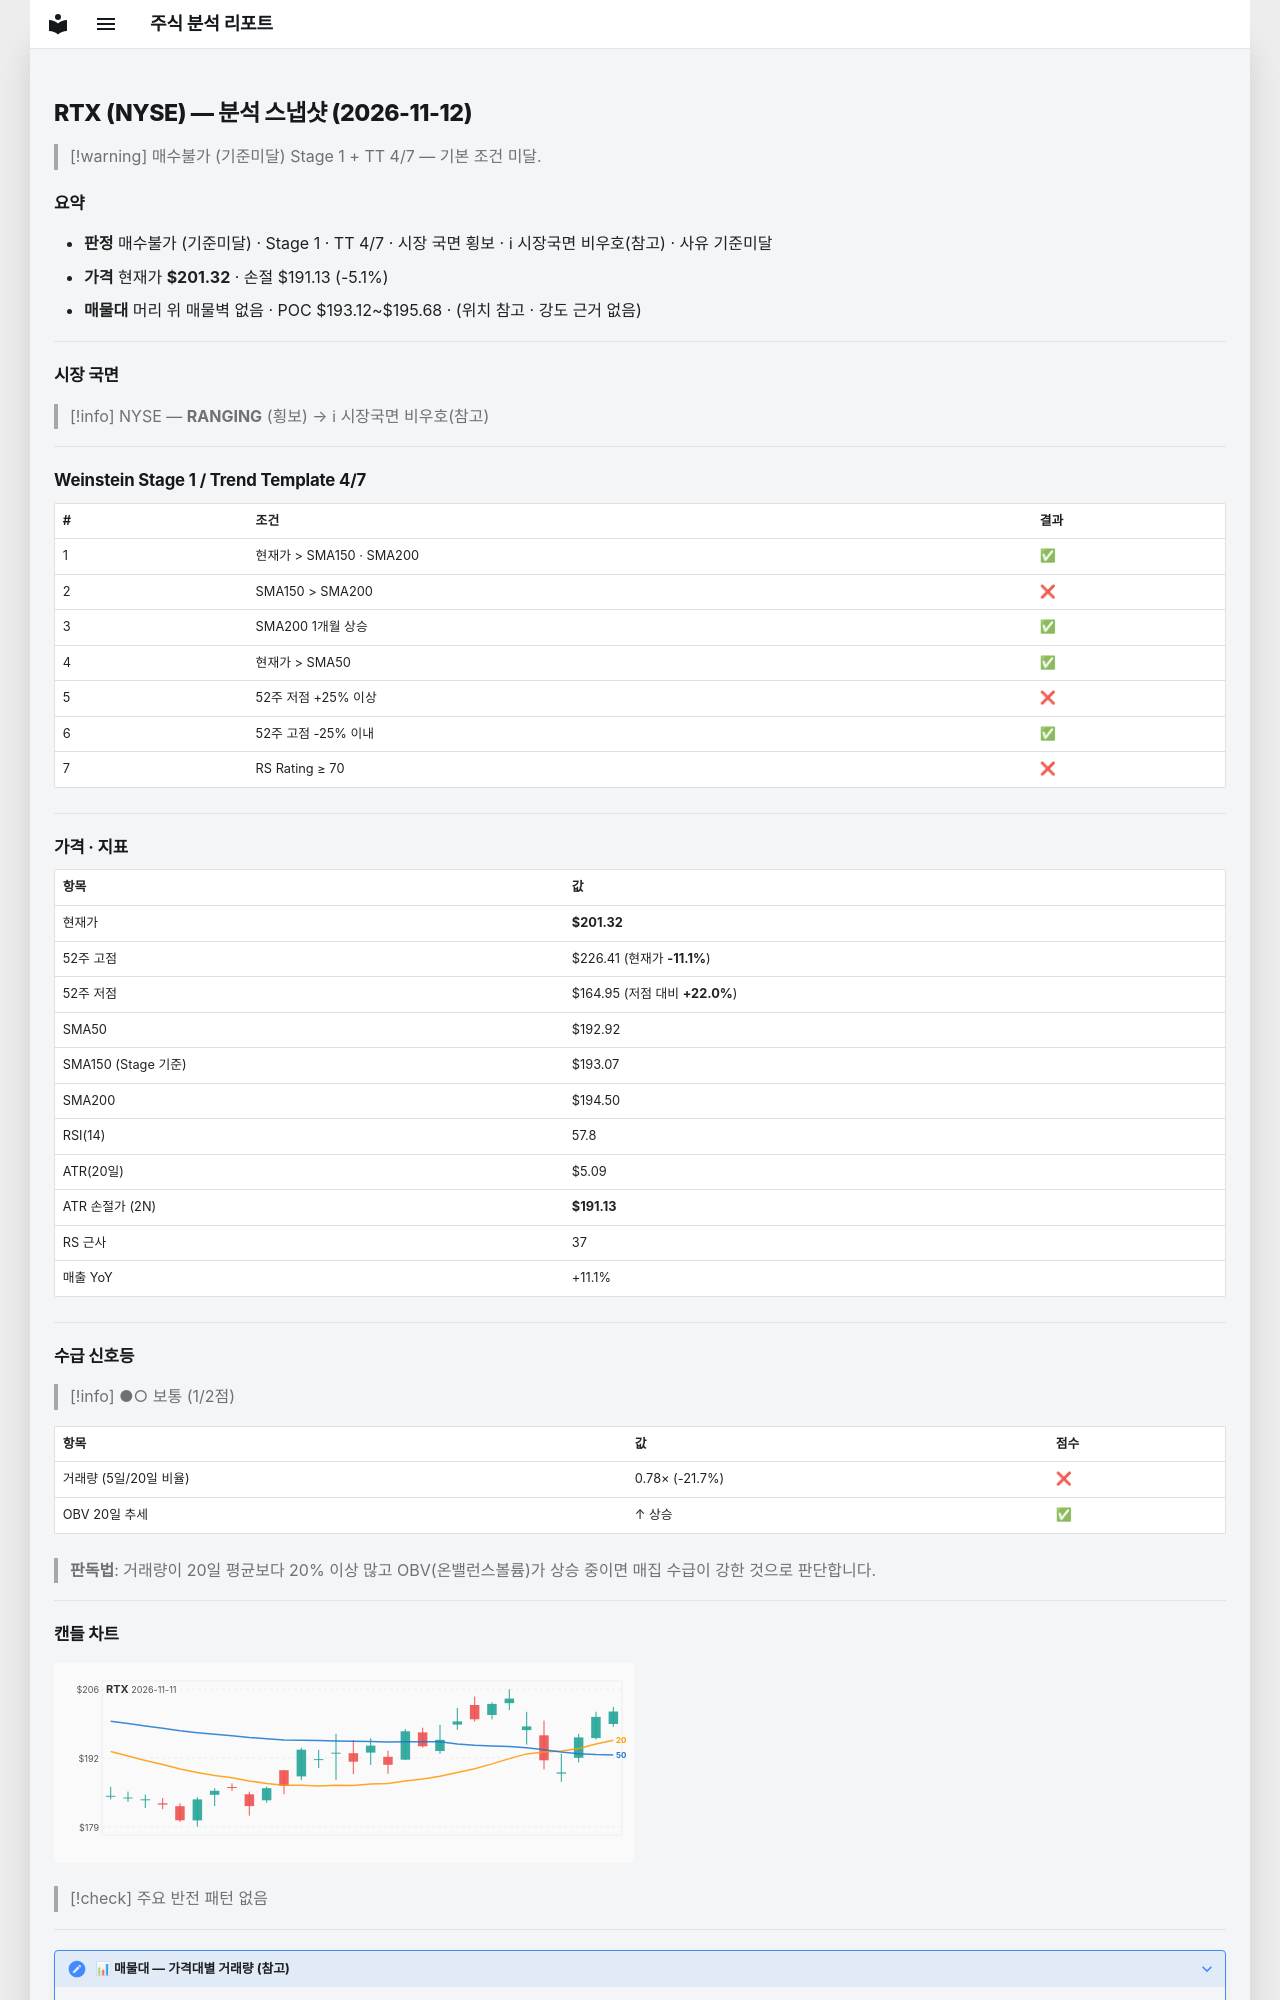

repository: soloandco/stock-reports · page: snapshots/RTX-2026-11-12/index.html · generator: mkdocs

---
type: analysis-snapshot
title: RTX 분석 스냅샷
ticker: RTX
market: NYSE
created: 2026-11-12
updated: 2026-11-12
bar-date: 2026-11-11
verdict: 매수불가
verdict-reason: 기준미달
real-rr: 2.51
sma50-gap-pct: 4.4
weekly-position: 저항대아래
weekly-overhead-price: 226.88
weekly-overhead-pct: 12.7
stage: 1
trend-template-score: 4
tt-max: 7
ma-set: sma-50-150-200
price: 201.32000732421875
stop-price: 191.13227559416114
market-regime: RANGING
supply-demand-score: 1/2
supply-demand-label: 보통
status: tracking
tags:
  - stock-agent
  - watchlist
  - RTX
  - analysis
related:
  - "[[analysis-template]]"
---

# RTX (NYSE) — 분석 스냅샷 (2026-11-12)

> [!warning] 매수불가 (기준미달)
> Stage 1 + TT 4/7 — 기본 조건 미달.

## 요약

- **판정** 매수불가 (기준미달) · Stage 1 · TT 4/7 · 시장 국면 횡보 · ℹ 시장국면 비우호(참고) · 사유 기준미달
- **가격** 현재가 **$201.32** · 손절 $191.13 (-5.1%)
- **매물대** 머리 위 매물벽 없음 · POC $193.12~$195.68 · (위치 참고 · 강도 근거 없음)

---

## 시장 국면

> [!info] NYSE — **RANGING** (횡보) → ℹ 시장국면 비우호(참고)

---

## Weinstein Stage 1 / Trend Template 4/7

| # | 조건 | 결과 |
|---|------|------|
| 1 | 현재가 > SMA150 · SMA200 | ✅ |
| 2 | SMA150 > SMA200 | ❌ |
| 3 | SMA200 1개월 상승 | ✅ |
| 4 | 현재가 > SMA50 | ✅ |
| 5 | 52주 저점 +25% 이상 | ❌ |
| 6 | 52주 고점 -25% 이내 | ✅ |
| 7 | RS Rating ≥ 70 | ❌ |

---

## 가격 · 지표

| 항목 | 값 |
|------|---|
| 현재가 | **$201.32** |
| 52주 고점 | $226.41 (현재가 **-11.1%**) |
| 52주 저점 | $164.95 (저점 대비 **+22.0%**) |
| SMA50 | $192.92 |
| SMA150 (Stage 기준) | $193.07 |
| SMA200 | $194.50 |
| RSI(14) | 57.8 |
| ATR(20일) | $5.09 |
| ATR 손절가 (2N) | **$191.13** |
| RS 근사 | 37 |
| 매출 YoY | +11.1% |

---
## 수급 신호등

> [!info] ●○ 보통 (1/2점)

| 항목 | 값 | 점수 |
|------|------|------|
| 거래량 (5일/20일 비율) | 0.78× (-21.7%) | ❌ |
| OBV 20일 추세 | ↑ 상승 | ✅ |

> **판독법**: 거래량이 20일 평균보다 20% 이상 많고 OBV(온밸런스볼륨)가 상승 중이면 매집 수급이 강한 것으로 판단합니다.

---
